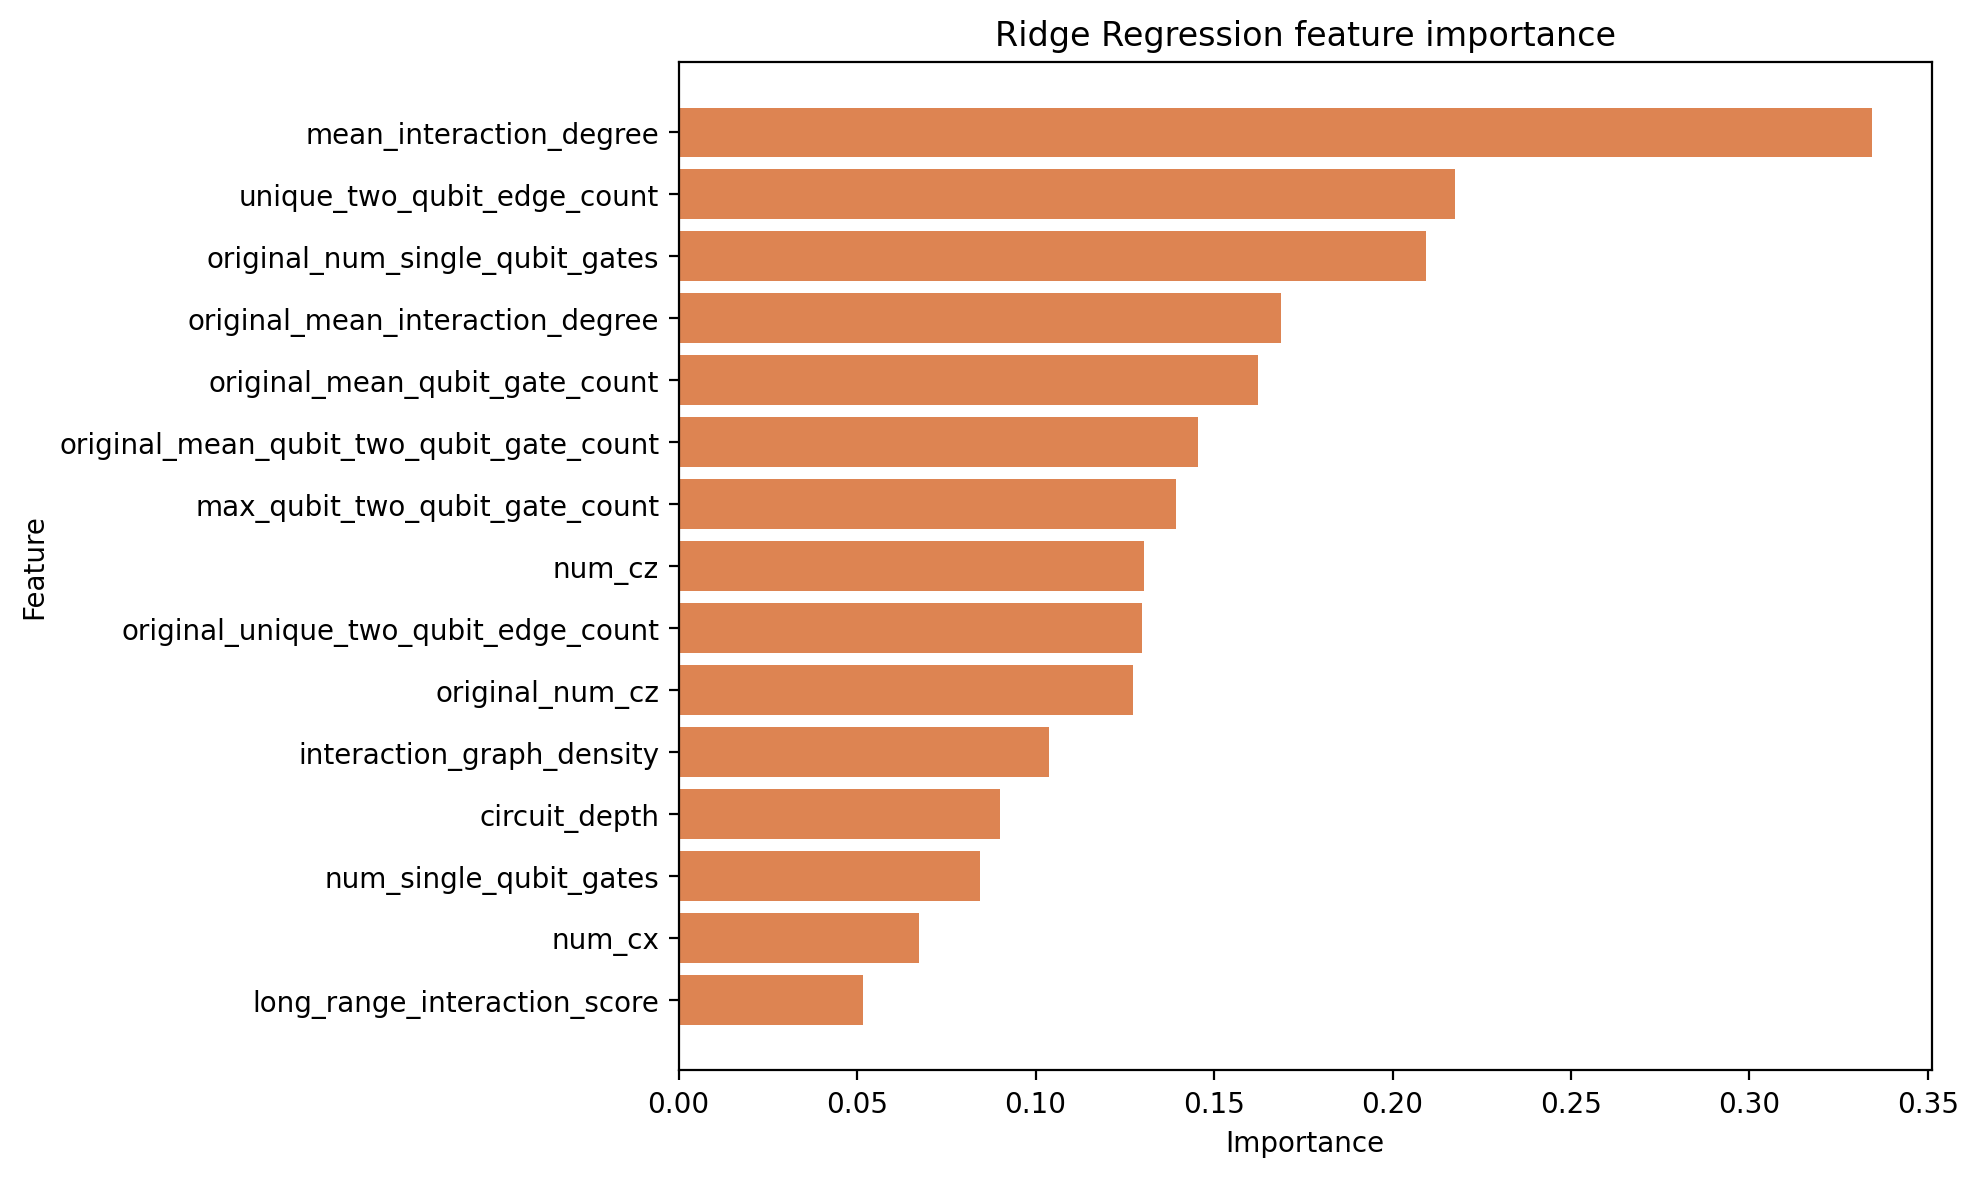

The table this chart was drawn from, first rows:
feature, importance
mean_interaction_degree, 0.3344
unique_two_qubit_edge_count, 0.2174
original_num_single_qubit_gates, 0.2094
original_mean_interaction_degree, 0.1688
original_mean_qubit_gate_count, 0.1624
original_mean_qubit_two_qubit_gate_count, 0.1455
max_qubit_two_qubit_gate_count, 0.1394
num_cz, 0.1303
original_unique_two_qubit_edge_count, 0.1298
original_num_cz, 0.1273
interaction_graph_density, 0.1037
circuit_depth, 0.0901
num_single_qubit_gates, 0.08432
num_cx, 0.06729
long_range_interaction_score, 0.05165
original_circuit_depth, 0.04732
original_max_qubit_gate_count, 0.0472
original_max_interaction_degree, 0.04491
original_num_cx, 0.03659
active_qubit_fraction, 0.03408
original_entanglement_density, 0.03154
measurement_count, 0.02809
qubit_count, 0.02809
original_max_qubit_two_qubit_gate_count, 0.02621
original_interaction_graph_density, 0.02619
mean_qubit_two_qubit_gate_count, 0.02585
readout_error, 0.02408
max_qubit_gate_count, 0.02031
entanglement_density, 0.018
compiler_variant_transpiled, 0.01692
compiler_variant_raw, 0.01692
original_long_range_interaction_score, 0.01403
original_active_qubit_fraction, 0.009581
mean_qubit_gate_count, 0.007851
two_qubit_gate_error, 0.007307
max_interaction_degree, 0.003274
t1_mean, 0.002746
t2_mean, 0.002371
single_qubit_gate_error, 0.001798
